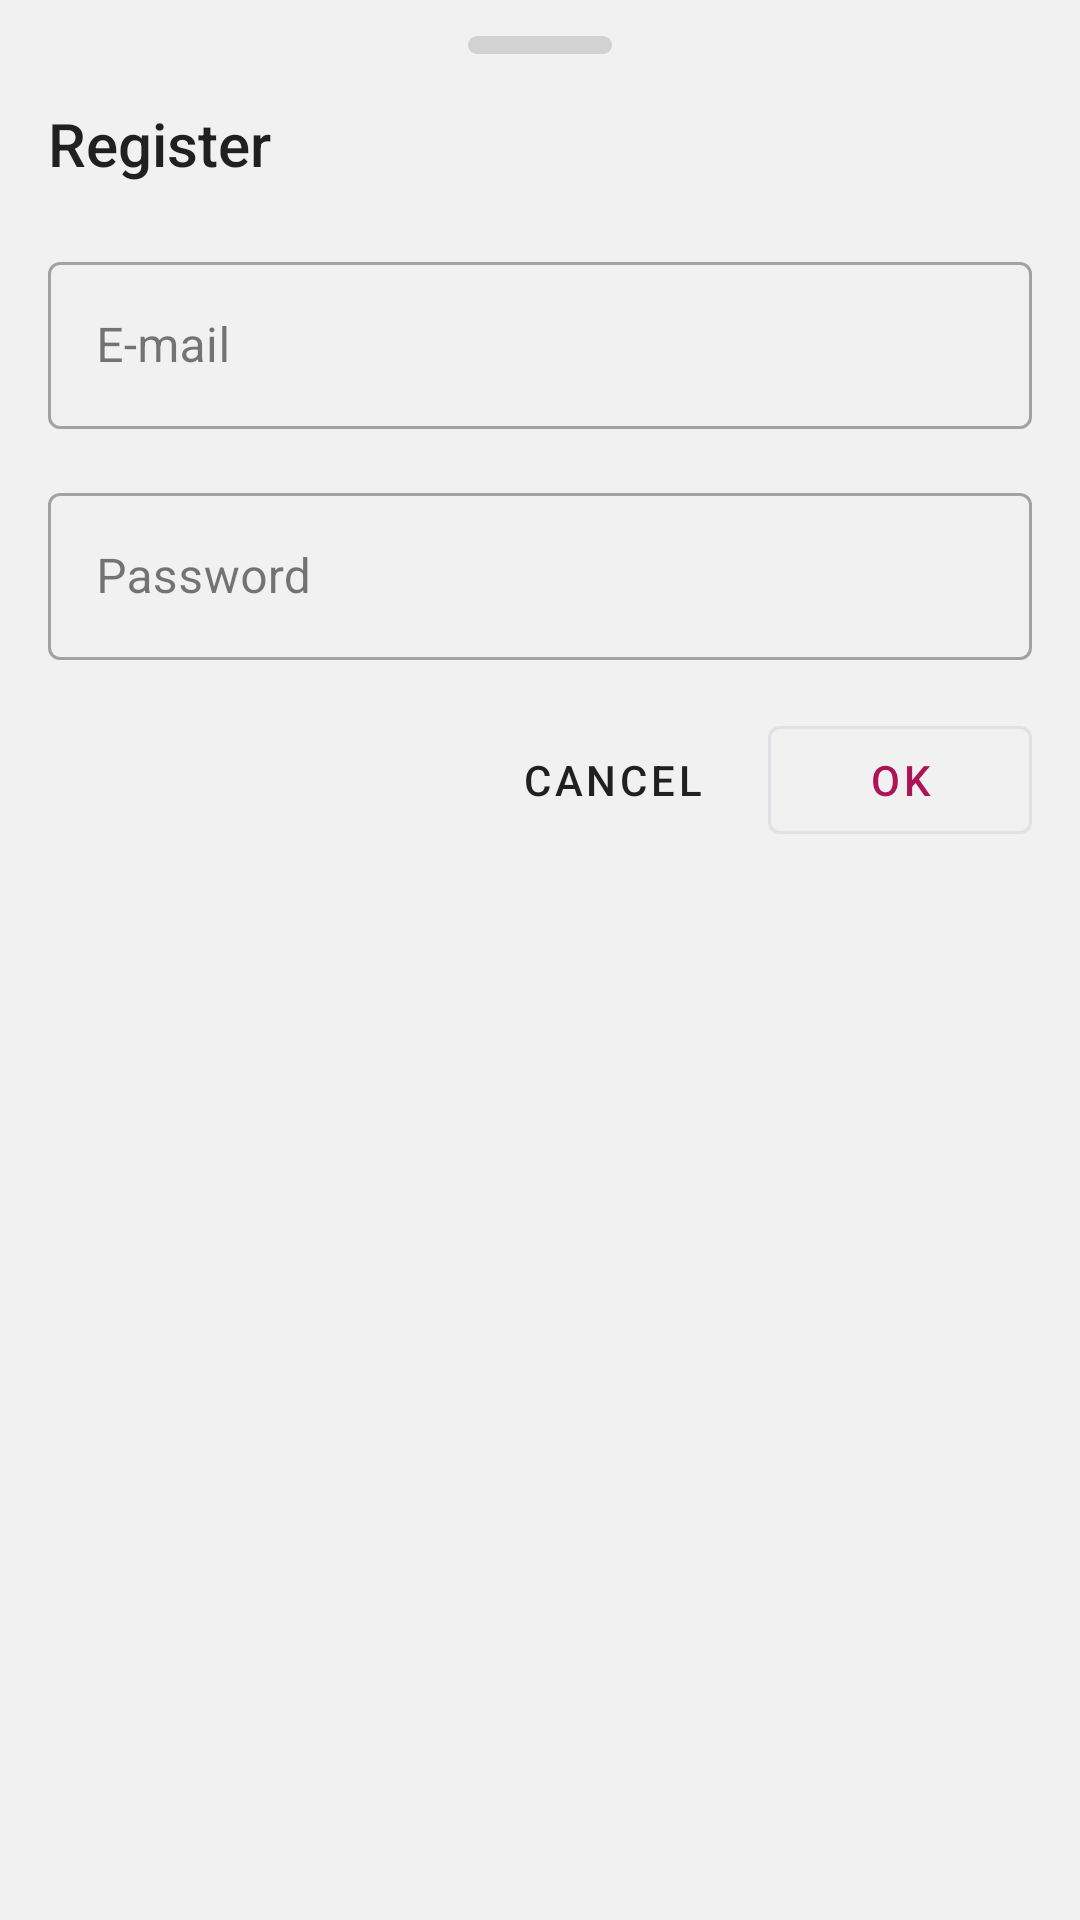

This screen was rendered from an Android layout file. Write that file and the resources it references.
<!-- AndroidManifest.xml: application theme AppTheme.DayNight -->
<!-- res/layout/register_sheet.xml -->
<?xml version="1.0" encoding="utf-8"?>
<LinearLayout xmlns:android="http://schemas.android.com/apk/res/android"
    android:layout_width="match_parent"
    android:layout_height="wrap_content"
    android:orientation="vertical"
    android:background="#06000000"
    android:animateLayoutChanges="true">

    <View
        android:layout_width="48dp"
        android:layout_height="6dp"
        android:layout_gravity="center_horizontal"
        android:background="@drawable/sheet_drag_indicator"
        android:layout_marginTop="12dp"/>

    <TextView
        style="@style/SingleLineText"
        android:layout_width="match_parent"
        android:layout_height="48dp"
        android:id="@+id/modalBottomSheetTitle"
        android:gravity="center_vertical"
        android:text="@string/register"
        android:paddingTop="12dp"
        android:fontFamily="sans-serif-medium"
        android:paddingStart="16dp"
        android:paddingEnd="16dp"
        android:textSize="20sp"
        android:textColor="?attr/colorOnSurface" />
    
    <ProgressBar
        style="@style/Widget.AppCompat.ProgressBar.Horizontal"
        android:layout_width="match_parent"
        android:layout_height="wrap_content"
        android:id="@+id/registerProgress"
        android:indeterminate="true" 
        android:visibility="invisible"/>

    <com.google.android.material.textfield.TextInputLayout
        style="@style/Widget.MaterialComponents.TextInputLayout.OutlinedBox"
        android:layout_width="match_parent"
        android:layout_height="wrap_content"
        android:id="@+id/registerEmailContainer"
        android:layout_marginStart="16dp"
        android:layout_marginEnd="16dp"
        android:hint="@string/email">

        <com.google.android.material.textfield.TextInputEditText
            android:layout_width="match_parent"
            android:layout_height="wrap_content"
            android:id="@+id/registerEmail"
            android:inputType="textEmailAddress"
            android:selectAllOnFocus="true"/>

    </com.google.android.material.textfield.TextInputLayout>
    
    <com.google.android.material.textfield.TextInputLayout
        style="@style/Widget.MaterialComponents.TextInputLayout.OutlinedBox"
        android:layout_width="match_parent"
        android:layout_height="wrap_content"
        android:id="@+id/registerPasswordContainer"
        android:layout_marginStart="16dp"
        android:layout_marginEnd="16dp"
        android:hint="@string/password"
        android:layout_marginTop="16dp">

        <com.google.android.material.textfield.TextInputEditText
            android:layout_width="match_parent"
            android:layout_height="wrap_content"
            android:id="@+id/registerPassword"
            android:imeOptions="actionDone"
            android:inputType="textPassword"
            android:selectAllOnFocus="true"
            android:imeActionLabel="@string/sign_in"/>
    </com.google.android.material.textfield.TextInputLayout>

    <LinearLayout
        android:layout_width="match_parent"
        android:layout_height="wrap_content"
        android:gravity="end"
        android:orientation="horizontal"
        android:paddingLeft="16dp"
        android:paddingRight="16dp"
        android:layout_marginTop="16dp"
        android:layout_marginBottom="16dp">

        <com.google.android.material.button.MaterialButton
            android:id="@+id/registerCancel"
            style="@style/FlatButton"
            android:layout_width="wrap_content"
            android:layout_height="match_parent"
            android:layout_marginEnd="8dp"
            android:ellipsize="end"
            android:maxWidth="140dp"
            android:maxLines="1"
            android:text="@android:string/cancel" />

        <com.google.android.material.button.MaterialButton
            android:layout_width="wrap_content"
            android:layout_height="wrap_content"
            android:id="@+id/registerButton"
            android:maxLines="1"
            android:ellipsize="end"
            android:maxWidth="160dp"
            android:text="@android:string/ok"/>

    </LinearLayout>

</LinearLayout>
<!-- resources referenced by this layout -->
<resources>
  <string name="email">E-mail</string>
  <string name="password">Password</string>
  <string name="register">Register</string>
  <string name="sign_in">Sign in</string>
  <style name="FlatButton" parent="Widget.MaterialComponents.Button.TextButton">
          <item name="android:textColor">?attr/colorOnBackground</item>
          <item name="strokeWidth">0dp</item>
      </style>
  <style name="SingleLineText">
          <item name="android:maxLines">1</item>
          <item name="android:ellipsize">end</item>
      </style>
  <style name="AppTheme.DayNight" parent="Base.AppTheme" />
  <color name="colorPrimary">#AD1457</color>
  <color name="colorPrimaryVariant">#181818</color>
  <color name="colorAccent">#FFC400</color>
  <color name="colorAccentVariant">#FFAB00</color>
  <color name="colorBackground">#F7F7F7</color>
  <color name="colorSurface">#FFFFFF</color>
  <color name="colorError">#B00020</color>
  <color name="colorOnPrimary">#DE000000</color>
  <color name="colorOnSecondary">#DE000000</color>
  <color name="colorOnBackground">#DE000000</color>
  <color name="colorOnSurface">#DE000000</color>
  <color name="colorOnError">#FFFFFF</color>
  <style name="TextAppearance.AppTheme.Headline1" parent="TextAppearance.MaterialComponents.Headline1">
          <item name="android:textColor">?attr/colorOnSurface</item>
          <item name="fontFamily">@font/rubik</item>
      </style>
  <style name="TextAppearance.AppTheme.Headline2" parent="TextAppearance.MaterialComponents.Headline2">
          <item name="android:textColor">?attr/colorOnSurface</item>
          <item name="fontFamily">@font/rubik</item>
      </style>
  <style name="TextAppearance.AppTheme.Headline3" parent="TextAppearance.MaterialComponents.Headline3">
          <item name="android:textColor">?attr/colorOnSurface</item>
          <item name="fontFamily">@font/rubik</item>
      </style>
  <style name="TextAppearance.AppTheme.Headline4" parent="TextAppearance.MaterialComponents.Headline4">
          <item name="android:textColor">?attr/colorOnSurface</item>
          <item name="fontFamily">@font/rubik</item>
      </style>
  <style name="TextAppearance.AppTheme.Headline5" parent="TextAppearance.MaterialComponents.Headline5">
          <item name="android:textColor">?attr/colorOnSurface</item>
          <item name="fontFamily">@font/rubik</item>
      </style>
  <style name="TextAppearance.AppTheme.Headline6" parent="TextAppearance.MaterialComponents.Headline6">
          <item name="android:textColor">?attr/colorOnSurface</item>
          <item name="fontFamily">@font/rubik</item>
      </style>
  <style name="ShapeAppearance.AppTheme.SmallComponent" parent="ShapeAppearance.MaterialComponents.SmallComponent">
  
      </style>
  <style name="ShapeAppearance.AppTheme.MediumComponent" parent="ShapeAppearance.MaterialComponents.MediumComponent">
          <item name="cornerFamily">rounded</item>
          <item name="cornerSize">6dp</item>
      </style>
  <style name="ShapeAppearance.AppTheme.LargeComponent" parent="ShapeAppearance.MaterialComponents.LargeComponent">
          
      </style>
  <style name="OutlineButton" parent="Widget.MaterialComponents.Button.OutlinedButton">
          <item name="strokeColor">@color/dividerColor</item>
      </style>
  <style name="MaterialCardViewStyle" parent="CardViewStyle">
          
      </style>
  <style name="Widget.AppTheme.BottomSheet.Modal" parent="Widget.MaterialComponents.BottomSheet.Modal">
          <item name="shapeAppearanceOverlay">@style/BottomSheetShapeAppearanceOverlay</item>
      </style>
  <color name="dividerColor">#DFE1E5</color>
  <style name="CardViewStyle" parent="Base.CardViewStyle" />
  <style name="Base.CardViewStyle" parent="android:Widget">
          <item name="cardCornerRadius">6dp</item>
      </style>
</resources>
